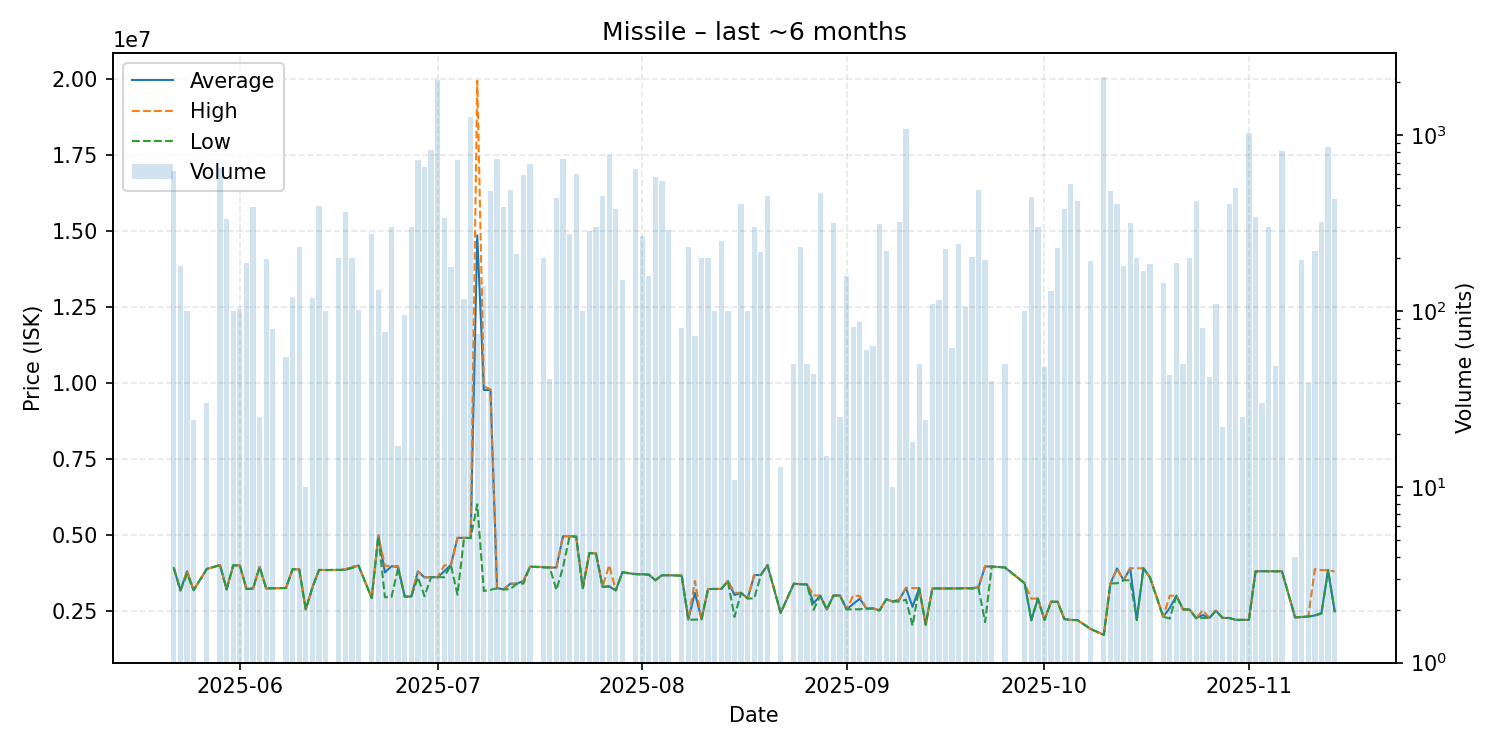

The file beside this chart, header and first rows:
date, average, highest, lowest, order_count, volume
2025-05-22, 3899000, 3900000, 3899000, 7, 625
2025-05-23, 3164000, 3164000, 3164000, 4, 180
2025-05-24, 3796030, 3799000, 3700000, 2, 100
2025-05-25, 3172917, 3173000, 3171000, 2, 24
2025-05-27, 3873100, 3874000, 3873000, 3, 30
2025-05-29, 4000000, 4000000, 4000000, 10, 649
2025-05-30, 3198000, 3198000, 3198000, 3, 335
2025-05-31, 3991000, 3991000, 3991000, 1, 100
2025-06-01, 3993000, 3993000, 3993000, 4, 103
2025-06-02, 3216000, 3216000, 3216000, 5, 187
2025-06-03, 3222000, 3223000, 3222000, 10, 391
2025-06-04, 3936000, 3936000, 3936000, 1, 25
2025-06-05, 3229000, 3229000, 3229000, 4, 198
2025-06-06, 3236000, 3236000, 3236000, 1, 79
2025-06-08, 3244945, 3245000, 3244000, 3, 55
2025-06-09, 3862000, 3862000, 3862000, 4, 120
2025-06-10, 3862000, 3862000, 3862000, 8, 230
2025-06-11, 2542000, 2542000, 2542000, 1, 10
2025-06-12, 3251000, 3251000, 3251000, 4, 118
2025-06-13, 3840000, 3841000, 3838000, 11, 395
2025-06-14, 3836870, 3837000, 3836000, 3, 100
2025-06-16, 3840000, 3840000, 3840000, 5, 200
2025-06-17, 3843000, 3863000, 3843000, 8, 364
2025-06-18, 3923000, 3950000, 3900000, 5, 200
2025-06-19, 3980000, 3980000, 3980000, 6, 101
2025-06-21, 2913000, 2913000, 2913000, 6, 273
2025-06-22, 4979000, 4979000, 4949000, 6, 131
2025-06-23, 3759026, 3978000, 2941000, 4, 76
2025-06-24, 3962000, 3968000, 2946000, 11, 302
2025-06-25, 3936118, 3965000, 3895000, 3, 17
2025-06-26, 2961863, 2962000, 2961000, 3, 95
2025-06-27, 2962000, 2963000, 2960000, 5, 300
2025-06-28, 3790000, 3791000, 3599000, 15, 725
2025-06-29, 3596000, 3598000, 2973000, 14, 656
2025-06-30, 3600000, 3600000, 3600000, 8, 828
2025-07-01, 3600000, 3600000, 3599000, 20, 2052
2025-07-02, 3795000, 3990000, 3600000, 2, 340
2025-07-03, 4005000, 4005000, 4005000, 5, 178
2025-07-04, 4897000, 4897000, 3023000, 10, 721
2025-07-05, 4898000, 4898000, 4898000, 4, 117
2025-07-06, 4890000, 4890000, 4890000, 19, 1264
2025-07-07, 14866446, 19960000, 6000000, 4, 74
2025-07-08, 9770000, 9895000, 3147000, 8, 139
2025-07-09, 9771000, 9784000, 3184000, 16, 480
2025-07-10, 3238000, 3238000, 3238000, 14, 729
2025-07-11, 3200000, 3200000, 3200000, 14, 390
2025-07-12, 3386000, 3390000, 3205000, 17, 489
2025-07-13, 3386000, 3386000, 3386000, 5, 212
2025-07-14, 3478000, 3479000, 3392000, 18, 594
2025-07-15, 3947000, 3947000, 3947000, 10, 685
2025-07-17, 3932500, 3943000, 3922000, 3, 200
2025-07-18, 3919610, 3920000, 3919000, 3, 41
2025-07-19, 3919000, 3920000, 3179000, 19, 442
2025-07-20, 4950000, 4955000, 3927000, 17, 735
2025-07-21, 4952000, 4952000, 4952000, 7, 273
2025-07-22, 4938000, 4940000, 4935000, 9, 600
2025-07-23, 3237990, 3238000, 3237000, 5, 100
2025-07-24, 4398000, 4399000, 4398000, 8, 284
2025-07-25, 4380000, 4395000, 4379000, 4, 300
2025-07-26, 3283000, 3284000, 3283000, 9, 450
... 100 more rows
